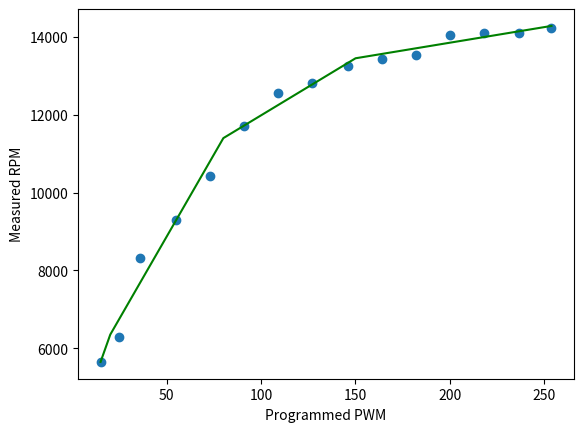

This chart was generated by the following Python code:
"""
---------------------
The MIT License (MIT)

Copyright (c) 2017-2018 Sungeun K. Jeon for Gnea Research LLC

Permission is hereby granted, free of charge, to any person obtaining a copy
of this software and associated documentation files (the "Software"), to deal
in the Software without restriction, including without limitation the rights
to use, copy, modify, merge, publish, distribute, sublicense, and/or sell
copies of the Software, and to permit persons to whom the Software is
furnished to do so, subject to the following conditions:

The above copyright notice and this permission notice shall be included in
all copies or substantial portions of the Software.

THE SOFTWARE IS PROVIDED "AS IS", WITHOUT WARRANTY OF ANY KIND, EXPRESS OR
IMPLIED, INCLUDING BUT NOT LIMITED TO THE WARRANTIES OF MERCHANTABILITY,
FITNESS FOR A PARTICULAR PURPOSE AND NONINFRINGEMENT. IN NO EVENT SHALL THE
AUTHORS OR COPYRIGHT HOLDERS BE LIABLE FOR ANY CLAIM, DAMAGES OR OTHER
LIABILITY, WHETHER IN AN ACTION OF CONTRACT, TORT OR OTHERWISE, ARISING FROM,
OUT OF OR IN CONNECTION WITH THE SOFTWARE OR THE USE OR OTHER DEALINGS IN
THE SOFTWARE.
---------------------
"""


"""
This Python script produces a continuous piece-wise line fit of actual spindle speed over
programmed speed/PWM, which must be measured and provided by the user. A plot of the data
and line fit will be auto-generated and saved in the working directory as 'line_fit.png'.

REQUIREMENTS:
  - Python 2.7 or 3.x with SciPy, NumPy, and Matplotlib Python Libraries
  
  - For the most people, the easiest way to run this script is on the free cloud service
    https://repl.it/site/languages/python3. No account necessary. Unlimited runs. 
    
    - Last checked on 4/5/2018. This site has been regularly evolving and becoming more 
      powerful. Things may not work exactly as shown. Please report any issues.
    
    - To use, go to the website and start the Python REPL. Copy and paste this script into
      the main.py file in the browser editor. Click 'Run' and a solution should appear in 
      the text output in the REPL console window. You can edit the script directly in the
      browser and re-run the script as many times as you need. A free account is only 
      necessary if you want to save files on their servers.
      
    - This script will also automatically generate a png image with the plot of the data 
      with the piece-wise linear fit over it, but this will not show up by default on this 
      website. To enable this, just click the 'Add File' icon and create a dummy file. 
      Name it anything, like dummy.py. Leave this file blank. Doing this places the REPL 
      in multiple file mode and will enable viewing the plot. Click the 'Run' icon. The
      solution will be presented again in the console, and the data plot will appear in 
      the file list called 'line_fit.png'. Click the file to view the plot.
  
  - For offline Python installs, most Mac and Linux computers have Python pre-installed 
    with the required libraries. If not, a quick google search will show you how to 
    install them. For Windows, Python installations are bit more difficult. Anaconda and 
    Pyzo seem to work well.

USAGE: 
  - First, make sure you are using the stock build of Grbl for the 328p processor. Most
    importantly, the SPINDLE_PWM_MAX_VALUE and SPINDLE_PWM_MIN_VALUE should be unaltered
    from defaults, otherwise change them back to 255.0 and 1.0 respectively for this test.
    
  - Next, program the max and min rpm Grbl settings to '$30=255' and '$31=1'. This sets
    the internal PWM values equal to 'S' spindle speed for the standard Grbl build.
         
  - Check if your spindle does not turn on at very low voltages by setting 'S' spindle
    speed to 'S1'. If it does not turn on or turns at a non-useful rpm, increase 'S' by 
    one until it does. Write down this 'S' value for later. You'll start the rpm data
    collection from this point onward and will need to update the SPINDLE_PWM_MIN_VALUE 
    in cpu_map.h afterwards.
         
  - Collect actual spindle speed with a tachometer or similar means over a range of 'S' 
    and PWM values. Start by setting the spindle 'S' speed to the minimum useful 'S' from 
    the last step and measure and record actual spindle rpm. Next, increase 'S' spindle 
    speed over equally sized intervals and repeat the measurement. Increments of 20 rpm 
    should be more than enough, but decrease increment size, if highly nonlinear. Complete
    the data collection the 'S' spindle speed equal to '$30' max rpm, or at the max useful 
    rpm, and record the actual rpm output. Make sure to collect rpm data all the way 
    throughout useful output rpm. The actual operating range within this model may be set 
    later within Grbl with the '$30' and '$31' settings.
    
  - In some cases, spindle PWM output can have discontinuities or not have a useful rpm
    in certain ranges. For example, a known controller board has the spindle rpm drop
    completely at voltages above ~4.5V. If you have discontinuities like this at the low
    or high range of rpm, simply trim them from the data set. Don't include them. For 
    Grbl to compensate, you'll need to alter the SPINDLE_PWM_MIN_VALUE and/or 
    SPINDLE_PWM_MAX_VALUE in cpu_map.h to where your data set ends. This script will 
    indicate if you need to do that in the solution output.
           
  - Keep in mind that spindles without control electronics can slow down drastically when 
    cutting and under load. How much it slows down is dependent on a lot of factors, such 
    as feed rate, chip load, cutter diameter, flutes, cutter type, lubricant/coolant, 
    material being cut, etc. Even spindles with controllers can still slow down if the 
    load is higher than the max current the controller can provide. It's recommended to 
    frequently re-check and measure actual spindle speed during a job. You can always use 
    spindle speed overrides to tweak it temporarily to the desired speed.

  - Edit this script and enter the measured rpm values and their corresponding 'S' spindle 
    speed values in the data arrays below. Set the number of piecewise lines you would 
    like to use, from one to four lines. For most cases, four lines is perfectly fine.
    In certain scenarios (laser engraving), this may significantly degrade performance and
    should be reduced if possible. 
  
  - Run the Python script. Visually assess the line fit from the plot. It will not likely 
    to what you want on the first go. Dial things in by altering the line fit junction 
    points 'PWM_pointX' in this script to move where the piecewise line junctions are 
    located along the plot x-axis. It may be desired to tweak the junction points so the 
    model solution is more accurate in the region that the spindle typically running. 
    Re-run the script and tweak the junction points until you are satified with the model.
    
  - Record the solution and enter the RPM_POINT and RPM_LINE values into config.h. Set the 
    number of piecewise lines used in this model in config.h. Also set the '$30' and '$31'
    max and min rpm values to the solution values or in a range between them in Grbl '$' 
    settings. And finally, alter the SPINDLE_PWM_MIN_VALUE in cpu_map.h, if your spindle 
    needs to be above a certain voltage to produce a useful low rpm.
    
  - Once the solution is entered. Recompile and flash Grbl. This solution model is only 
    valid for this particular set of data. If the machine is altered, you will need to 
    perform this experiment again and regenerate a new model here. 
  
OUTPUT: 
  The solver produces a set of values that define the piecewise fit and can be used by 
  Grbl to quickly and efficiently compute spindle PWM output voltage for a desired RPM.
  
  The first two are the RPM_MAX ($30) and RPM_MIN ($31) Grbl settings. These must be 
  programmed into Grbl manually or setup in defaults.h for new systems. Altering these 
  values within Grbl after a piece-wise linear model is installed will not change alter 
  model. It will only alter the range of spindle speed rpm values Grbl output. 
  
  For example, if the solver produces an RPM_MAX of 9000 and Grbl is programmed with 
  $30=8000, S9000 may be programmed, but Grbl will only produce the output voltage to run 
  at 8000 rpm. In other words, Grbl will only output voltages the range between 
  max(RPM_MIN,$31) and min(RPM_MAX,$30).
        
  The remaining values define the slopes and offsets of the line segments and the junction 
  points between line segments, like so for n_pieces=3:
        
    PWM_output = RPM_LINE_A1 * rpm - RPM_LINE_B1     [ RPM_MIN < rpm < RPM_POINT12 ]
    PWM_output = RPM_LINE_A2 * rpm - RPM_LINE_B2     [ RPM_POINT12 < rpm < RPM_POINT23 ]
    PWM_output = RPM_LINE_A3 * rpm - RPM_LINE_B3     [ RPM_POINT23 < rpm < RPM_MAX ]
    
  NOTE: The script solves in terms of PWM but the final equations and values are expressed 
  in terms of rpm in the form 'PWM = a*rpm - b'. 

"""

from scipy import optimize
import numpy as np

# ----------------------------------------------------------------------------------------
# Configure spindle PWM line fit solver

n_pieces = 4 # Number of line segments used for data fit. Only 1 to 4 line segments supported.

# Programmed 'S' spindle speed values. Must start with minimum useful PWM or 'S' programmed
# value and end with the maximum useful PWM or 'S' programmed value. Order of the array must
# be synced with the RPM_measured array below. 
# NOTE: ** DO NOT USE DATA FROM AN EXISTING PIECEWISE LINE FIT. USE DEFAULT GRBL MODEL ONLY. **
PWM_set = np.array([15,25,36,55,73,91,109,127,146,164,182,200,218,237,254], dtype=float)

# Actual RPM measured at the spindle. Must be in the ascending value and equal in length 
# as the PWM_set array. Must include the min and max measured rpm output in the first and 
# last array entries, respectively.
RPM_measured = np.array([5652,6299,8332,9284,10435,11719,12565,12811,13260,13436,13535,14039,14087,14089,14232], dtype=float)

# Configure line fit points by 'S' programmed rpm or PWM value. Values must be between 
# PWM_max and PWM_min. Typically, alter these values to space the points evenly between 
# max and min PWM range. However, they may be tweaked to maximize accuracy in the places 
# you normally operate for highly nonlinear curves. Plot to visually assess how well the 
# solution fits the data.
PWM_point1 = 20.0 # (S) Point between segments 0 and 1. Used when n_pieces >= 2.
PWM_point2 = 80.0  # (S) Point between segments 1 and 2. Used when n_pieces >= 3.
PWM_point3 = 150.0  # (S) Point between segments 2 and 3. Used when n_pieces = 4.

# ----------------------------------------------------------------------------------------

# Advanced settings

# The optimizer requires an initial guess of the solution. Change value if solution fails.
slope_i = 100.0;  # > 0.0 

PWM_max = max(PWM_set) # Maximum PWM set in measured range
PWM_min = min(PWM_set) # Minimum PWM set in measured range
plot_figure = True # Set to False, if matplotlib is not available.

# ----------------------------------------------------------------------------------------
# DO NOT ALTER ANYTHING BELOW.

def piecewise_linear_1(x,b,k1):
    return np.piecewise(x, [(x>=PWM_min)&(x<=PWM_max)], [lambda x:k1*(x-PWM_min)+b])
    
def piecewise_linear_2(x,b,k1,k2):
    c = [b, 
         b+k1*(PWM_point1-PWM_min)]
    funcs = [lambda x:k1*(x-PWM_min)+c[0], 
             lambda x:k2*(x-PWM_point1)+c[1]]
    conds = [(x<PWM_point1)&(x>=PWM_min),
             (x<=PWM_max)&(x>=PWM_point1)]
    return np.piecewise(x, conds, funcs)
    
def piecewise_linear_3(x,b,k1,k2,k3):
    c = [b, 
         b+k1*(PWM_point1-PWM_min),
         b+k1*(PWM_point1-PWM_min)+k2*(PWM_point2-PWM_point1)]
    funcs = [lambda x:k1*(x-PWM_min)+c[0], 
             lambda x:k2*(x-PWM_point1)+c[1],
             lambda x:k3*(x-PWM_point2)+c[2]]
    conds = [(x<PWM_point1)&(x>=PWM_min),
             (x<PWM_point2)&(x>=PWM_point1),
             (x<=PWM_max)&(x>=PWM_point2)]
    return np.piecewise(x, conds, funcs)
    
def piecewise_linear_4(x,b,k1,k2,k3,k4):
    c = [b, 
         b+k1*(PWM_point1-PWM_min),
         b+k1*(PWM_point1-PWM_min)+k2*(PWM_point2-PWM_point1),
         b+k1*(PWM_point1-PWM_min)+k2*(PWM_point2-PWM_point1)+k3*(PWM_point3-PWM_point2)]
    funcs = [lambda x:k1*(x-PWM_min)+c[0], 
             lambda x:k2*(x-PWM_point1)+c[1],
             lambda x:k3*(x-PWM_point2)+c[2],
             lambda x:k4*(x-PWM_point3)+c[3]]
    conds = [(x<PWM_point1)&(x>=PWM_min),
             (x<PWM_point2)&(x>=PWM_point1),
             (x<PWM_point3)&(x>=PWM_point2),
             (x<=PWM_max)&(x>=PWM_point3)]
    return np.piecewise(x, conds, funcs)

# ----------------------------------------------------------------------------------------

print("\nCONFIG:")
print("  N_pieces: %i" % n_pieces)
print("  PWM_min: %.1f" % PWM_min)
print("  PWM_max: %.1f" % PWM_max)
if n_pieces > 1:
  print("  PWM_point1: %.1f" % PWM_point1)
if n_pieces > 2:
  print("  PWM_point2: %.1f" % PWM_point2)
if n_pieces > 3:
  print("  PWM_point3: %.1f" % PWM_point3)
print("  N_data: %i" % len(RPM_measured))
print("  PWM_set: ", PWM_set)
print("  RPM_measured: ", RPM_measured)
  
if n_pieces == 1:
  piece_func = piecewise_linear_1
  p_initial = [RPM_measured[0],slope_i]

  p , e = optimize.curve_fit(piece_func, PWM_set, RPM_measured, p0=p_initial)
  a = [p[1]]
  b = [ p[0]-p[1]*PWM_min]
  rpm = [ p[0],
          p[0]+p[1]*(PWM_point1-PWM_min)]

elif n_pieces == 2:
  piece_func = piecewise_linear_2
  p_initial = [RPM_measured[0],slope_i,slope_i]

  p , e = optimize.curve_fit(piece_func, PWM_set, RPM_measured, p0=p_initial)
  a = [p[1],p[2]]
  b = [ p[0]-p[1]*PWM_min,
        p[0]+p[1]*(PWM_point1-PWM_min)-p[2]*PWM_point1]
  rpm = [ p[0],
          p[0]+p[1]*(PWM_point1-PWM_min),
          p[0]+p[1]*(PWM_point1-PWM_min)+p[2]*(PWM_max-PWM_point1)]

elif n_pieces == 3:
  piece_func = piecewise_linear_3
  p_initial = [RPM_measured[0],slope_i,slope_i,slope_i]
  
  p , e = optimize.curve_fit(piece_func, PWM_set, RPM_measured, p0=p_initial)
  a = [p[1],p[2],p[3]]
  b = [ p[0]-p[1]*PWM_min,
        p[0]+p[1]*(PWM_point1-PWM_min)-p[2]*PWM_point1,
        p[0]+p[1]*(PWM_point1-PWM_min)+p[2]*(PWM_point2-PWM_point1)-p[3]*PWM_point2]
  rpm = [ p[0],
          p[0]+p[1]*(PWM_point1-PWM_min),
          p[0]+p[1]*(PWM_point1-PWM_min)+p[2]*(PWM_point2-PWM_point1),
          p[0]+p[1]*(PWM_point1-PWM_min)+p[2]*(PWM_point2-PWM_point1)+p[3]*(PWM_max-PWM_point2) ]

elif n_pieces == 4:
  piece_func = piecewise_linear_4
  p_initial = [RPM_measured[0],slope_i,slope_i,slope_i,slope_i]
  
  p , e = optimize.curve_fit(piece_func, PWM_set, RPM_measured, p0=p_initial)
  a = [p[1],p[2],p[3],p[4]]
  b = [ p[0]-p[1]*PWM_min,
        p[0]+p[1]*(PWM_point1-PWM_min)-p[2]*PWM_point1,
        p[0]+p[1]*(PWM_point1-PWM_min)+p[2]*(PWM_point2-PWM_point1)-p[3]*PWM_point2,
        p[0]+p[1]*(PWM_point1-PWM_min)+p[2]*(PWM_point2-PWM_point1)+p[3]*(PWM_point3-PWM_point2)-p[4]*PWM_point3 ]
  rpm = [ p[0],
          p[0]+p[1]*(PWM_point1-PWM_min),
          p[0]+p[1]*(PWM_point1-PWM_min)+p[2]*(PWM_point2-PWM_point1),
          p[0]+p[1]*(PWM_point1-PWM_min)+p[2]*(PWM_point2-PWM_point1)+p[3]*(PWM_point3-PWM_point2),
          p[0]+p[1]*(PWM_point1-PWM_min)+p[2]*(PWM_point2-PWM_point1)+p[3]*(PWM_point3-PWM_point2)+p[4]*(PWM_max-PWM_point3) ]
      
else :
  print("ERROR: Unsupported number of pieces. Check and alter n_pieces")
  quit()

print("\nSOLUTION:\n\n[Update these #define values and uncomment]\n[ENABLE_PIECEWISE_LINEAR_SPINDLE in config.h.]")
print("#define N_PIECES %.0f" % n_pieces)
print("#define RPM_MAX %.1f" % rpm[-1])
print("#define RPM_MIN %.1f" % rpm[0])

if n_pieces > 1:
  print("#define RPM_POINT12 %.1f" % rpm[1])
if n_pieces > 2:
  print("#define RPM_POINT23 %.1f" %rpm[2])
if n_pieces > 3:
  print("#define RPM_POINT34 %.1f" %rpm[3])

print("#define RPM_LINE_A1 %.6e" % (1./a[0]))
print("#define RPM_LINE_B1 %.6e" % (b[0]/a[0]))
if n_pieces > 1:
  print("#define RPM_LINE_A2 %.6e" % (1./a[1]))
  print("#define RPM_LINE_B2 %.6e" % (b[1]/a[1]))
if n_pieces > 2:
  print("#define RPM_LINE_A3 %.6e" % (1./a[2]))
  print("#define RPM_LINE_B3 %.6e" % (b[2]/a[2]))
if n_pieces > 3:
  print("#define RPM_LINE_A4 %.6e" % (1./a[3]))
  print("#define RPM_LINE_B4 %.6e" % (b[3]/a[3]))

print("\n[To operate over full model range, manually write these]")
print("['$' settings or alter values in defaults.h. Grbl will]")
print("[operate between min($30,RPM_MAX) and max($31,RPM_MIN)]")
print("$30=%.1f (rpm max)" % rpm[-1])
print("$31=%.1f (rpm min)" % rpm[0])

if (PWM_min > 1)|(PWM_max<255):
  print("\n[Update the following #define values in cpu_map.h]")
  if (PWM_min >1) :
    print("#define SPINDLE_PWM_MIN_VALUE %.0f" % PWM_min)
  if PWM_max <255:
    print("#define SPINDLE_PWM_MAX_VALUE %.0f" % PWM_max)
else:
  print("\n[No cpu_map.h changes required.]")
print("\n")

test_val = (1./a[0])*rpm[0] - (b[0]/a[0])
if test_val < 0.0 :
  print("ERROR: Solution is negative at RPM_MIN. Adjust junction points or increase n_pieces.\n")

if plot_figure:
  import matplotlib
  matplotlib.use("Agg")
  import matplotlib.pyplot as plt
  
  fig = plt.figure()
  ax = fig.add_subplot(111)
  xd = np.linspace(PWM_min, PWM_max, 10000)
  ax.plot(PWM_set, RPM_measured, "o")
  ax.plot(xd, piece_func(xd, *p),'g')
  plt.xlabel("Programmed PWM")
  plt.ylabel("Measured RPM")
  
  # Check solution by plotting in terms of rpm.
#   x = np.linspace(rpm[0], rpm[1], 10000)
#   ax.plot((1./a[0])*x-(b[0]/a[0]),x,'r:')
#   if n_pieces > 1:
#     x = np.linspace(rpm[1], rpm[2], 10000)
#     ax.plot((1./a[1])*x-(b[1]/a[1]),x,'r:')
#   if n_pieces > 2:
#     x = np.linspace(rpm[2], rpm[3], 10000)
#     ax.plot((1./a[2])*x-(b[2]/a[2]),x,'r:')
#   if n_pieces > 3:
#     x = np.linspace(rpm[3], rpm[-1], 10000)
#     ax.plot((1./a[3])*x-(b[3]/a[3]),x,'r:')

  fig.savefig("line_fit.png")
